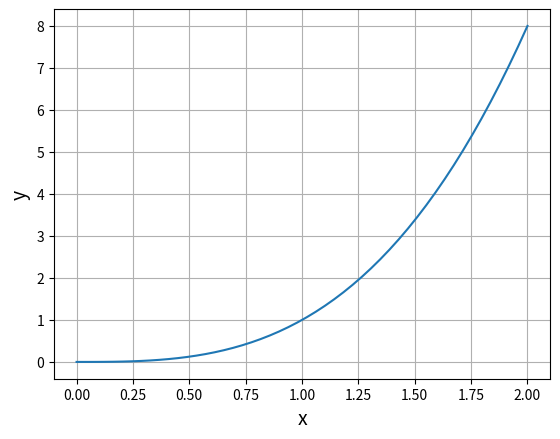

Source code (Python):
import numpy as np
import matplotlib.pyplot as plt

# 주석키 안 먹을때 Ctrl + Shift 눌러서 Microsoft 입력기로 바꾸기

def func(x):
    a = 3
    return x ** a # x의 거듭제곱

x = np.linspace(0, 2)
y = func(x) # y = f(x)

plt.plot(x,y)
plt.xlabel("x", size=14)
plt.ylabel("y", size=14)
plt.grid()
plt.show()

